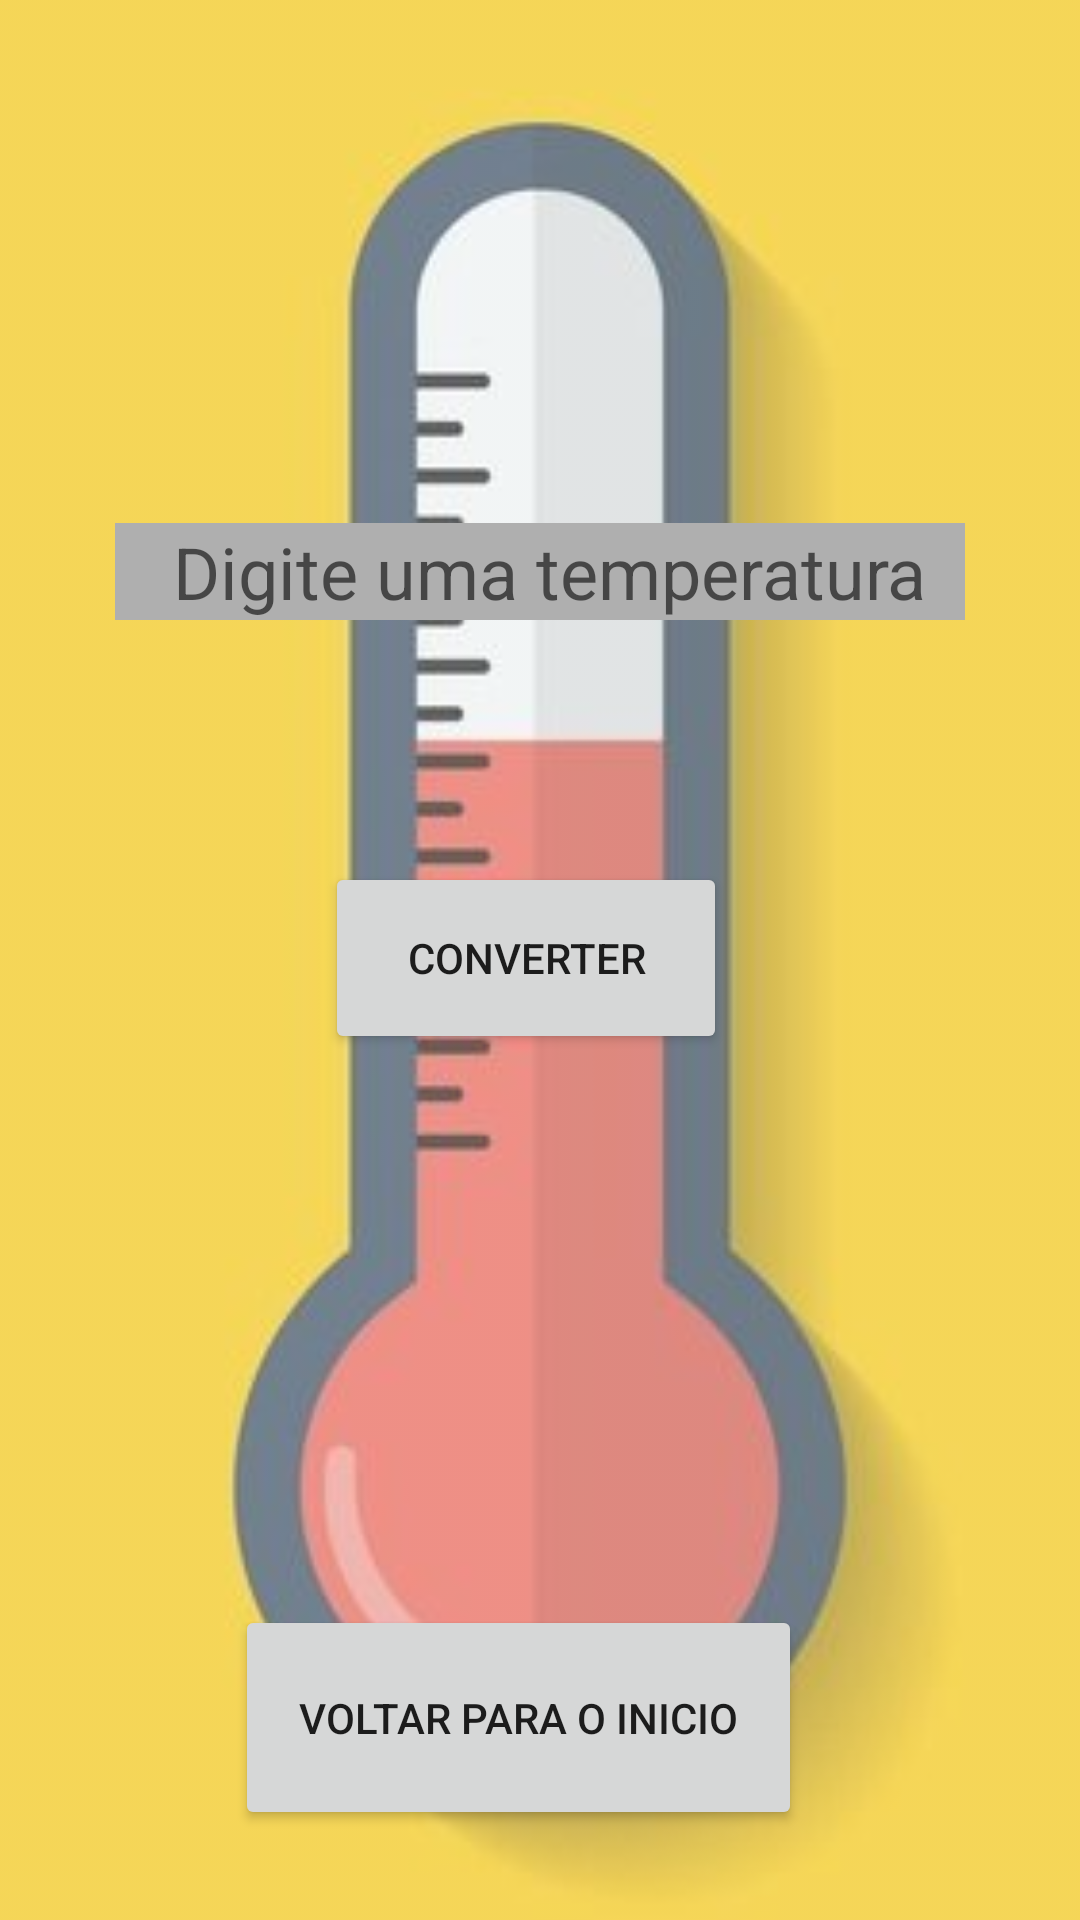

Write the Android layout XML for this screen, with the resource values it uses.
<!-- AndroidManifest.xml: application theme Theme.AppDeConversãoDeMoedasETemperatura -->
<!-- res/layout/activity_tela_con_temperatura.xml -->
<?xml version="1.0" encoding="utf-8"?>
<androidx.constraintlayout.widget.ConstraintLayout xmlns:android="http://schemas.android.com/apk/res/android"
    xmlns:app="http://schemas.android.com/apk/res-auto"
    xmlns:tools="http://schemas.android.com/tools"
    android:layout_width="match_parent"
    android:layout_height="match_parent"
    tools:context=".tela_con_temperatura">

    <ImageView
        android:id="@+id/imageView2"
        android:layout_width="742dp"
        android:layout_height="832dp"
        android:alpha="0.7"
        android:contentDescription="TODO"
        app:layout_constraintBottom_toBottomOf="parent"
        app:layout_constraintEnd_toEndOf="parent"
        app:layout_constraintHorizontal_bias="0.501"
        app:layout_constraintStart_toStartOf="parent"
        app:layout_constraintTop_toTopOf="parent"
        app:layout_constraintVertical_bias="0.504"
        app:srcCompat="@drawable/fundo_temperatura" />

    <Button
        android:id="@+id/bt_conversor"
        android:layout_width="134dp"
        android:layout_height="64dp"
        android:onClick="converter"
        android:text="@string/converter"
        app:layout_constraintBottom_toBottomOf="parent"
        app:layout_constraintEnd_toEndOf="parent"
        app:layout_constraintHorizontal_bias="0.48"
        app:layout_constraintStart_toStartOf="parent"
        app:layout_constraintTop_toTopOf="parent"
        app:layout_constraintVertical_bias="0.499" />

    <TextView
        android:id="@+id/tv_resultado"
        android:layout_width="123dp"
        android:layout_height="34dp"
        android:textAlignment="center"
        android:textColor="#000000"
        android:textSize="20sp"
        android:textStyle="bold"
        app:layout_constraintBottom_toBottomOf="parent"
        app:layout_constraintEnd_toEndOf="parent"
        app:layout_constraintHorizontal_bias="0.498"
        app:layout_constraintStart_toStartOf="parent"
        app:layout_constraintTop_toTopOf="parent"
        app:layout_constraintVertical_bias="0.671" />

    <EditText
        android:id="@+id/et_tempC"
        android:layout_width="wrap_content"
        android:layout_height="wrap_content"
        android:background="#AFAFAF"
        android:ems="10"
        android:hint=" Digite uma temperatura"
        android:inputType="textPersonName"
        android:textAlignment="center"
        android:textColor="#FDFCFC"
        android:textSize="24sp"
        app:layout_constraintBottom_toBottomOf="parent"
        app:layout_constraintEnd_toEndOf="parent"
        app:layout_constraintStart_toStartOf="parent"
        app:layout_constraintTop_toTopOf="parent"
        app:layout_constraintVertical_bias="0.287" />

    <Button
        android:id="@+id/btn_home"
        android:layout_width="189dp"
        android:layout_height="75dp"
        android:onClick="home"
        android:text="Voltar para o Inicio"
        app:layout_constraintBottom_toBottomOf="parent"
        app:layout_constraintEnd_toEndOf="parent"
        app:layout_constraintHorizontal_bias="0.458"
        app:layout_constraintStart_toStartOf="parent"
        app:layout_constraintTop_toTopOf="parent"
        app:layout_constraintVertical_bias="0.947" />
</androidx.constraintlayout.widget.ConstraintLayout>
<!-- resources referenced by this layout -->
<resources>
  <!-- drawable fundo_temperatura: jpg bitmap (drawable, 12188 bytes) -->
  <string name="converter">Converter</string>
  <style name="Theme.AppDeConversãoDeMoedasETemperatura" parent="Theme.MaterialComponents.DayNight.DarkActionBar">
          
          <item name="colorPrimary">@color/purple_500</item>
          <item name="colorPrimaryVariant">@color/purple_700</item>
          <item name="colorOnPrimary">@color/white</item>
          
          <item name="colorSecondary">@color/teal_200</item>
          <item name="colorSecondaryVariant">@color/teal_700</item>
          <item name="colorOnSecondary">@color/black</item>
          
          <item name="android:statusBarColor" tools:targetApi="l">?attr/colorPrimaryVariant</item>
          
      </style>
  <!-- not gathered from this repository: default colours our renderer supplied (Android Studio template values) -->
  <color name="purple_500">#FF6200EE</color>
  <color name="purple_700">#FF3700B3</color>
  <color name="teal_200">#FF03DAC5</color>
  <color name="teal_700">#FF018786</color>
  <color name="black">#FF000000</color>
  <color name="white">#FFFFFFFF</color>
</resources>
